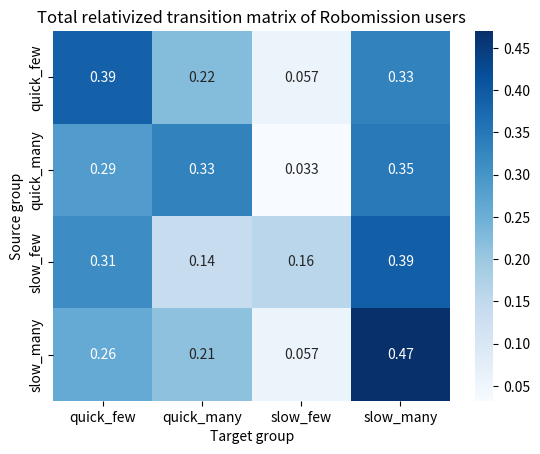

This chart was generated by the following Python code:
import pandas as pd
import seaborn as sns
from matplotlib import pyplot as plt
mat = [[0.3871582746059306, 0.22444081299152283, 0.05676982262622136, 0.3316310897763252],
       [0.286546451364201, 0.332997815565169, 0.032552362187861394, 0.3479033708827687],
       [0.31404444444444446, 0.1375111111111111, 0.15777777777777777, 0.39066666666666666],
       [0.2591210449005518, 0.21426019294136328, 0.05674434607699128, 0.4698744160810936]]

for row in mat:
    print(sum(row))

idx = ["quick_few", "quick_many", "slow_few", "slow_many"]
cols = idx
df = pd.DataFrame(mat, index=idx, columns=cols)

# _r reverses the normal order of the color map 'RdYlGn'
sns.heatmap(df, cmap='Blues', annot=True)
plt.xlabel("Target group")
plt.ylabel("Source group")
plt.title("Total relativized transition matrix of Robomission users")
plt.show()
